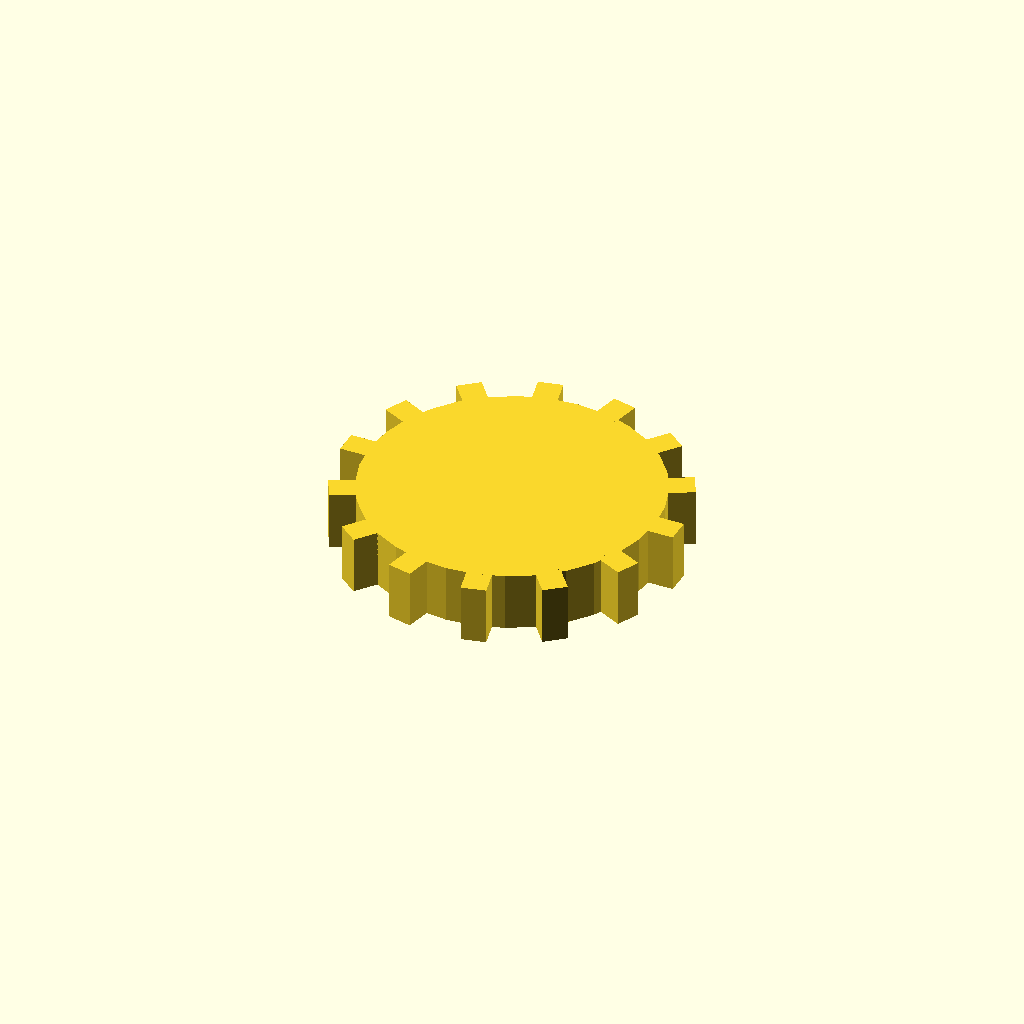
Cell 1 — every parameter at its default value.
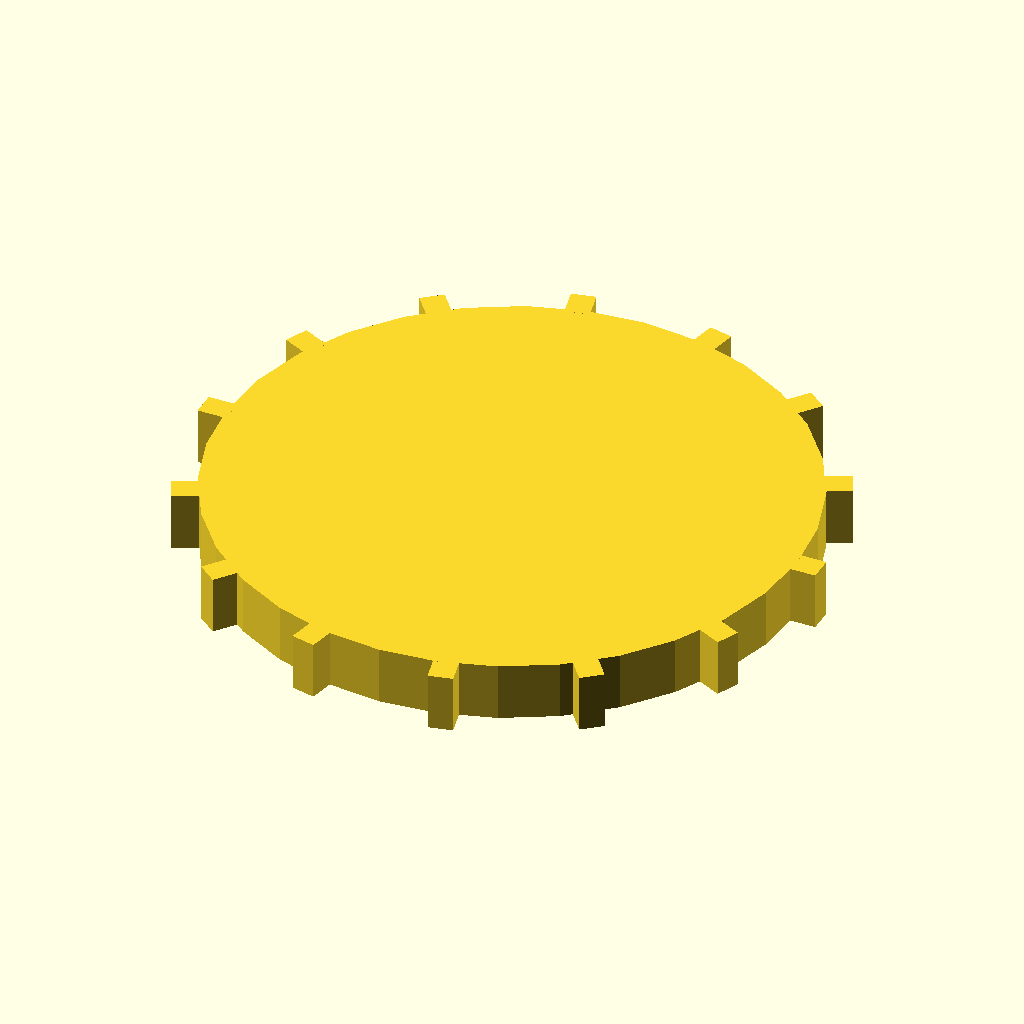
Cell 2 — disc_r set to 60, the other parameters unchanged.
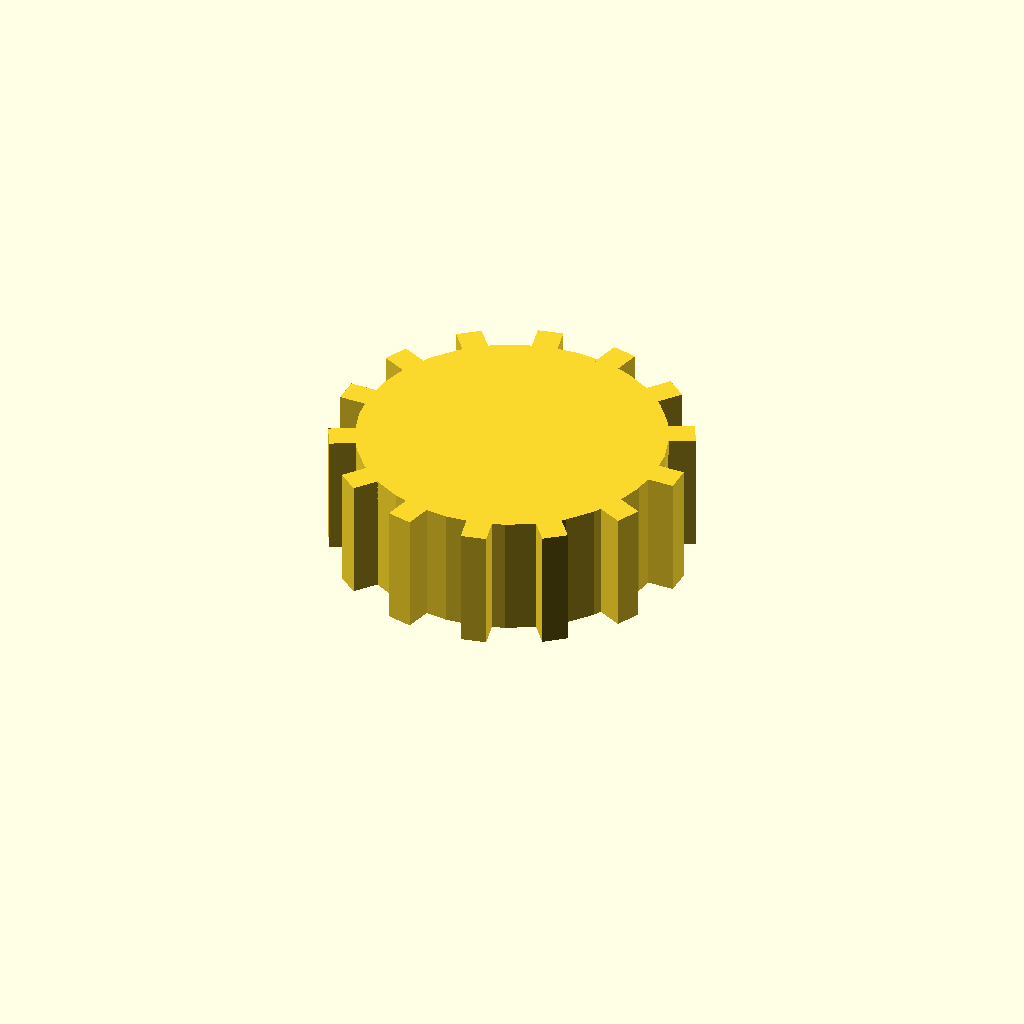
Cell 3: the same model with disc_t = 24.
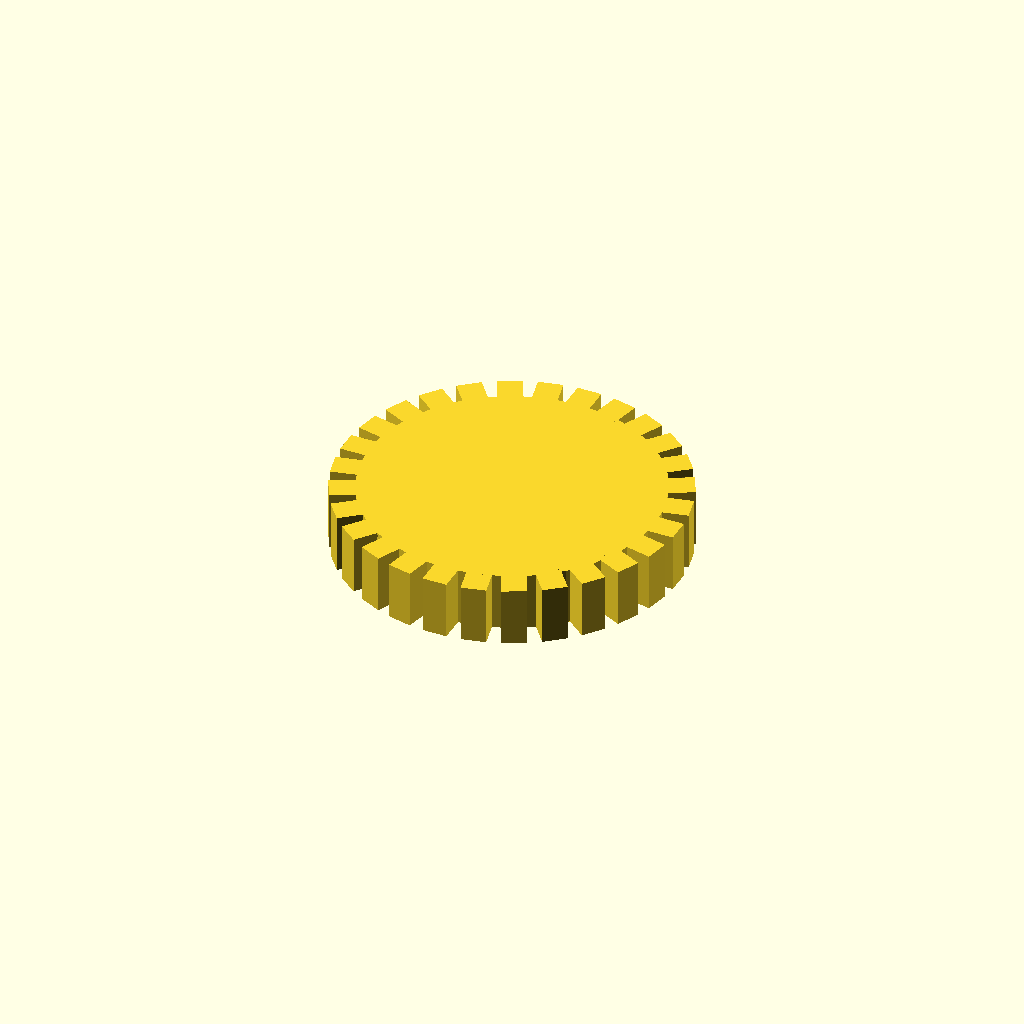
Cell 4: the same model with n_teeth = 28.
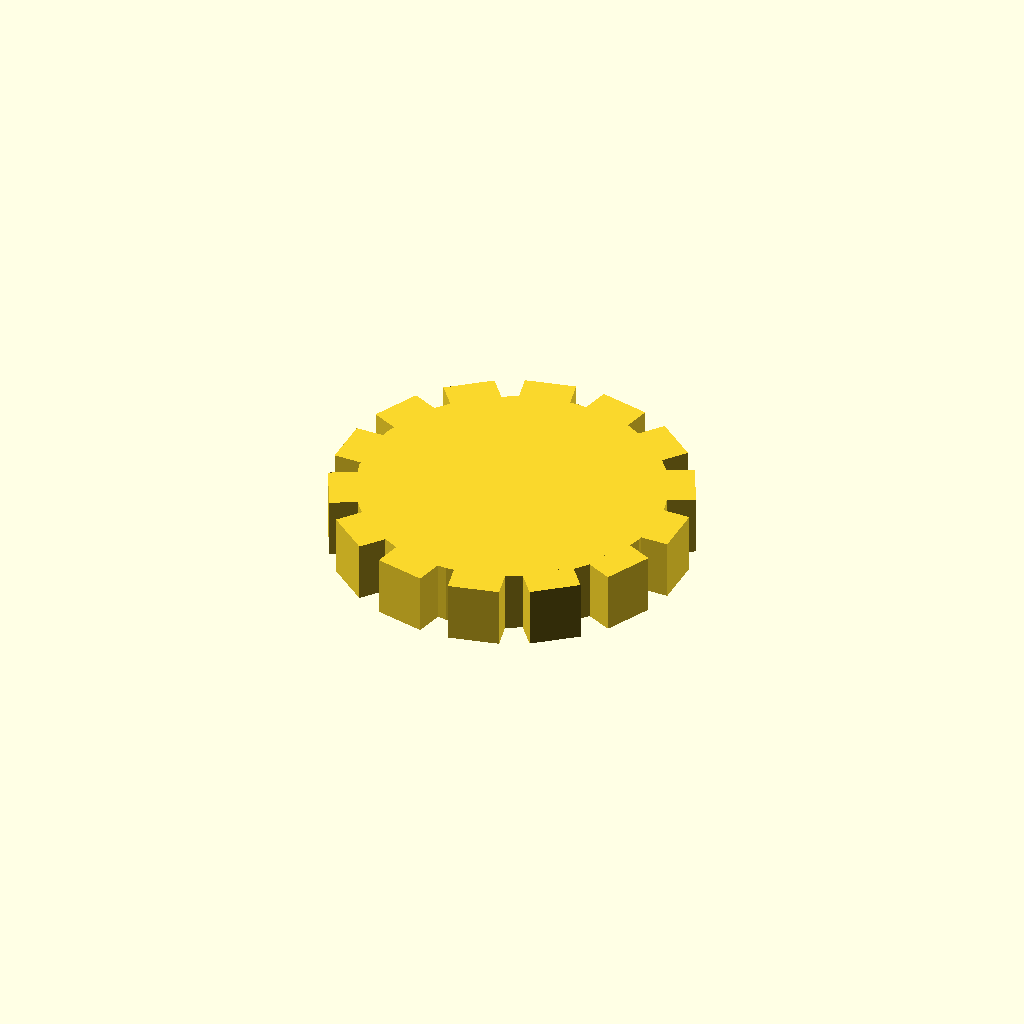
Cell 5 — tooth_w set to 10, the other parameters unchanged.
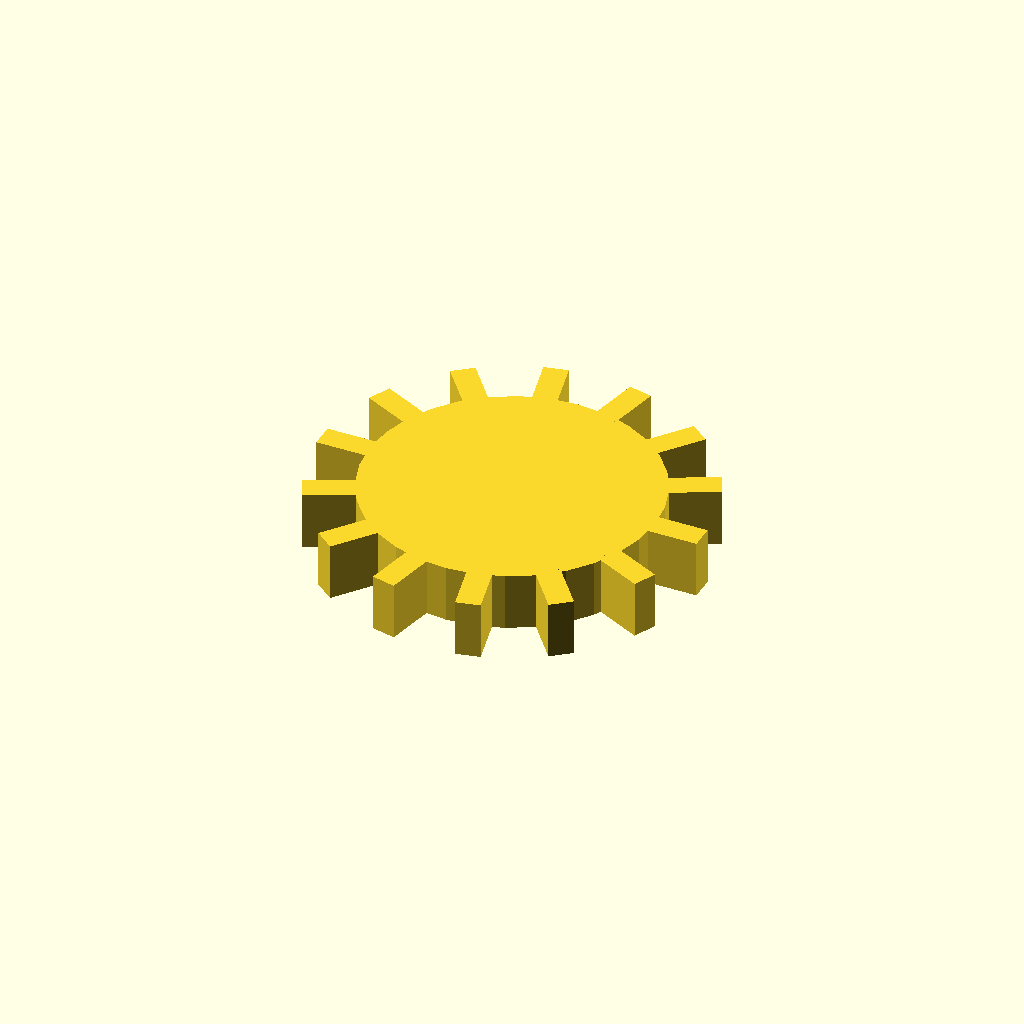
Cell 6: tooth_h = 10 (everything else at default).
All cells are drawn from one camera (rotation 55°, 0°, 25°, orthographic, colour scheme Cornfield), so only the parameter changes between them.
Source of the model, optional_data/data/solid3/spurblank/part_0067.scad:
$fn = 32;

// ----------------------------------------------------------------------
// Spur blank: plain gear blank
// ----------------------------------------------------------------------

// --- parameters (mm) ---
disc_r = 30;              // blank root radius
disc_t = 12;              // blank thickness
n_teeth = 14;             // stub tooth count
tooth_w = 5;              // tooth width at the root
tooth_h = 5;              // tooth height above the root

out_r = disc_r + tooth_h;  // tip radius
bbox_x = 70.0;  // measured width over the teeth
bbox_y = 69.36;  // measured depth over the teeth

union() {
  cylinder(r = disc_r, h = disc_t);
  for (i = [0 : n_teeth - 1])
    rotate([0, 0, i * 360 / n_teeth])
      translate([disc_r - 1, -tooth_w / 2, 0])
        cube([tooth_h + 1, tooth_w, disc_t]);
}
Customizer parameters (derived from the source; name, type, default, range or options):
disc_r: number, default 30
disc_t: number, default 12
n_teeth: number, default 14
tooth_w: number, default 5
tooth_h: number, default 5
bbox_x: number, default 70
bbox_y: number, default 69.36
